Run: headless pygame with SDL's dummy video driver; simulated clock (each Clock.tick advances the game by its frame time, no real sleeping); random seed 0; keys injected as events and as key.get_pressed() state; mouse plan: one left click at the window centre at the start of phase 2, then a move to the lower-right quarter at the start of phase 3.
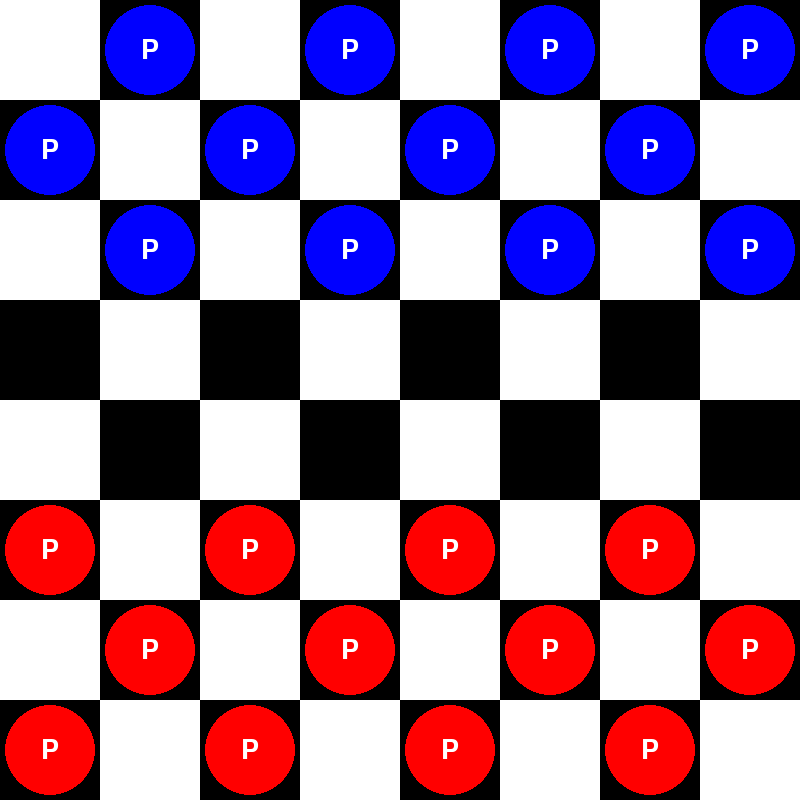
Frame 1 of 4 · flips 1–60 · no input
Frame 2 of 4 · flips 61–180 · clicked the window centre · tapped SPACE, RETURN · held RIGHT (→), D · screen unchanged from frame 1, image omitted
Frame 3 of 4 · flips 181–300 · moved the mouse to the lower-right quarter · held DOWN (↓), S · screen unchanged from frame 2, image omitted
Frame 4 of 4 · flips 301–420 · held LEFT (←), A, UP (↑), W · screen unchanged from frame 3, image omitted

The pygame program that drew these frames:

import pygame
import sys

# Initialize pygame
pygame.init()

# Constants
WIDTH, HEIGHT = 800, 800
ROWS, COLS = 8, 8
SQUARE_SIZE = HEIGHT // ROWS

# Colors
BLACK, WHITE = (0, 0, 0), (255, 255, 255)
BLUE, RED = (0, 0, 255), (255, 0, 0)
HIGHLIGHT = (0, 255, 0)  # Yellow for highlighting moves

# Set up the display
screen = pygame.display.set_mode((WIDTH, HEIGHT))
pygame.display.set_caption("Checkers")

# Game state
current_player = "blue"
selected_piece = None
forced_jumps = []
additional_turn = False
first_move = True  # Track if the current move is the first one

class Piece:
    def __init__(self, color, rank, row, col):
        self.color = color
        self.rank = rank  # "pawn" or "king"
        self.row = row
        self.col = col
    
    def promote(self):
        """ Promote the piece to a king. """
        self.rank = "king"
    
    def move(self, new_row, new_col):
        """ Move the piece to a new position. """
        self.row = new_row
        self.col = new_col


def init_board():
    """ Initialize the board with pieces. """
    board = [[None for _ in range(COLS)] for _ in range(ROWS)]
    for row in range(ROWS):
        for col in range(COLS):
            if (row + col) % 2 == 1:  # Place pieces only on black squares
                if row < 3:  # Top 3 rows for blue
                    board[row][col] = Piece("blue", "pawn", row, col)
                elif row >= ROWS - 3:  # Bottom 3 rows for red
                    board[row][col] = Piece("red", "pawn", row, col)
    return board


def valid_move(start, end, board):
    """ Check if a move is valid, including jumps. """
    sr, sc = start
    er, ec = end
    piece = board[sr][sc]

    if piece is None:
        return False

    color, rank = piece.color, piece.rank

    # Normal move (one square diagonal)
    if abs(sr - er) == 1 and abs(sc - ec) == 1 and board[er][ec] is None:
        if rank == "pawn":
            if (color == "blue" and er > sr) or (color == "red" and er < sr):  # Forward only
                return True
        elif rank == "king":
            return True  # Kings can move in both directions

    # Jump move (two squares diagonal)
    elif abs(sr - er) == 2 and abs(sc - ec) == 2:
        mid_r, mid_c = (sr + er) // 2, (sc + ec) // 2
        if board[mid_r][mid_c] is not None and board[mid_r][mid_c].color != color and board[er][ec] is None:
            if rank == "pawn":  # Restrict jumps based on pawn movement rules
                if (color == "blue" and er > sr) or (color == "red" and er < sr):
                    return "jump"
            elif rank == "king":  # Kings can jump both ways
                return "jump"

    return False


def get_available_jumps(piece_pos, board):
    """ Get all possible jumps from a position for multiple jump logic. """
    sr, sc = piece_pos
    piece = board[sr][sc]
    if piece is None:
        return []

    color, rank = piece.color, piece.rank
    directions = [(-2, -2), (-2, 2), (2, -2), (2, 2)]
    jumps = []

    for dr, dc in directions:
        er, ec = sr + dr, sc + dc
        if 0 <= er < ROWS and 0 <= ec < COLS and valid_move((sr, sc), (er, ec), board) == "jump":
            jumps.append((er, ec))

    return jumps

def make_move(start, end, board):
    """ Move the piece and handle captures/kings. """
    global current_player, forced_jumps, additional_turn, selected_piece, first_move

    sr, sc = start
    er, ec = end
    piece = board[sr][sc]

    is_jump = valid_move(start, end, board) == "jump"
    print(f"Making move from ({sr}, {sc}) to ({er}, {ec})")
    
    if is_jump:
        mid_r, mid_c = (sr + er) // 2, (sc + ec) // 2
        board[mid_r][mid_c] = None  # Remove jumped piece

    piece.move(er, ec)
    board[er][ec] = piece
    board[sr][sc] = None

    # King promotion
    if (piece.color == "blue" and er == ROWS - 1) or (piece.color == "red" and er == 0):
        piece.promote()

    # Check for more jumps from new position
    forced_jumps = get_available_jumps((er, ec), board)
    print(f"Forced jumps available: {forced_jumps}")

    if is_jump and forced_jumps:
        additional_turn = True
        selected_piece = (er, ec)  # Keep selected piece for more jumps
        print(f"Bonus turn, keeping piece at {selected_piece}")
    else:
        additional_turn = False
        selected_piece = None  # Reset after move
        current_player = "red" if current_player == "blue" else "blue"  # Switch turns
        print(f"Switching turn to {current_player}")

    first_move = False  # Mark that the first move has been completed


def draw_board(board):
    """ Draw the board with pieces and highlights. """
    for r in range(ROWS):
        for c in range(COLS):
            pygame.draw.rect(screen, WHITE if (r + c) % 2 == 0 else BLACK, (c * SQUARE_SIZE, r * SQUARE_SIZE, SQUARE_SIZE, SQUARE_SIZE))

    for r in range(ROWS):
        for c in range(COLS):
            if board[r][c] is not None:
                piece = board[r][c]
                color = BLUE if piece.color == "blue" else RED
                pygame.draw.circle(screen, color, (c * SQUARE_SIZE + SQUARE_SIZE // 2, r * SQUARE_SIZE + SQUARE_SIZE // 2), SQUARE_SIZE // 2 - 5)
                font = pygame.font.Font(None, 40)
                text = font.render("K" if piece.rank == "king" else "P", True, WHITE)
                screen.blit(text, text.get_rect(center=(c * SQUARE_SIZE + SQUARE_SIZE // 2, r * SQUARE_SIZE + SQUARE_SIZE // 2)))


def highlight_moves(selected_piece, board):
    """ Highlight valid normal moves and jumps. """
    if selected_piece:
        sr, sc = selected_piece
        piece = board[sr][sc]

        jumps = get_available_jumps((sr, sc), board)
        normal_moves = []

        # Check normal moves
        directions = [(-1, -1), (-1, 1), (1, -1), (1, 1)]
        for dr, dc in directions:
            er, ec = sr + dr, sc + dc
            if 0 <= er < ROWS and 0 <= ec < COLS and valid_move((sr, sc), (er, ec), board):
                normal_moves.append((er, ec))

        # Highlight jumps first
        for er, ec in jumps:
            pygame.draw.circle(screen, HIGHLIGHT, 
                               (ec * SQUARE_SIZE + SQUARE_SIZE // 2, er * SQUARE_SIZE + SQUARE_SIZE // 2), 
                               SQUARE_SIZE // 3)

        # Highlight normal moves even when a jump exists
        for er, ec in normal_moves:
            pygame.draw.circle(screen, HIGHLIGHT, 
                               (ec * SQUARE_SIZE + SQUARE_SIZE // 2, er * SQUARE_SIZE + SQUARE_SIZE // 2), 
                               SQUARE_SIZE // 3)


def handle_events(board):
    """ Handle user input events. """
    global selected_piece, additional_turn, current_player, first_move

    for event in pygame.event.get():
        if event.type == pygame.QUIT:
            pygame.quit()
            sys.exit()
        elif event.type == pygame.MOUSEBUTTONDOWN:
            x, y = pygame.mouse.get_pos()
            col, row = x // SQUARE_SIZE, y // SQUARE_SIZE

            if event.button == 1:  # Left click
                if additional_turn:
                    # During a bonus turn, continue with the selected piece and allow jumps
                    if selected_piece == (row, col):
                        pass  # Do nothing if clicking the same piece
                    else:
                        # If the clicked position is not the same as selected, check if it's a valid jump
                        if valid_move(selected_piece, (row, col), board):
                            make_move(selected_piece, (row, col), board)
                            # Keep the piece selected if there are more jumps
                            if additional_turn:
                                selected_piece = (row, col)
                            else:
                                selected_piece = None  # Reset after move
                else:
                    if board[row][col] is not None and board[row][col].color == current_player:
                        selected_piece = (row, col)  # Select the piece
                    elif selected_piece is not None:  # Attempting to move the selected piece
                        if valid_move(selected_piece, (row, col), board):
                            make_move(selected_piece, (row, col), board)
                            # If the move was a jump and additional turn is active, keep the piece selected
                            if additional_turn:
                                selected_piece = (row, col)
                            else:
                                selected_piece = None  # Reset after move
            elif event.button == 3:  # Right-click to skip bonus turn
                if additional_turn:
                    additional_turn = False
                    selected_piece = None
                    current_player = "red" if current_player == "blue" else "blue"


# Game loop
board = init_board()
while True:
    handle_events(board)
    draw_board(board)
    highlight_moves(selected_piece, board)
    pygame.display.flip()
